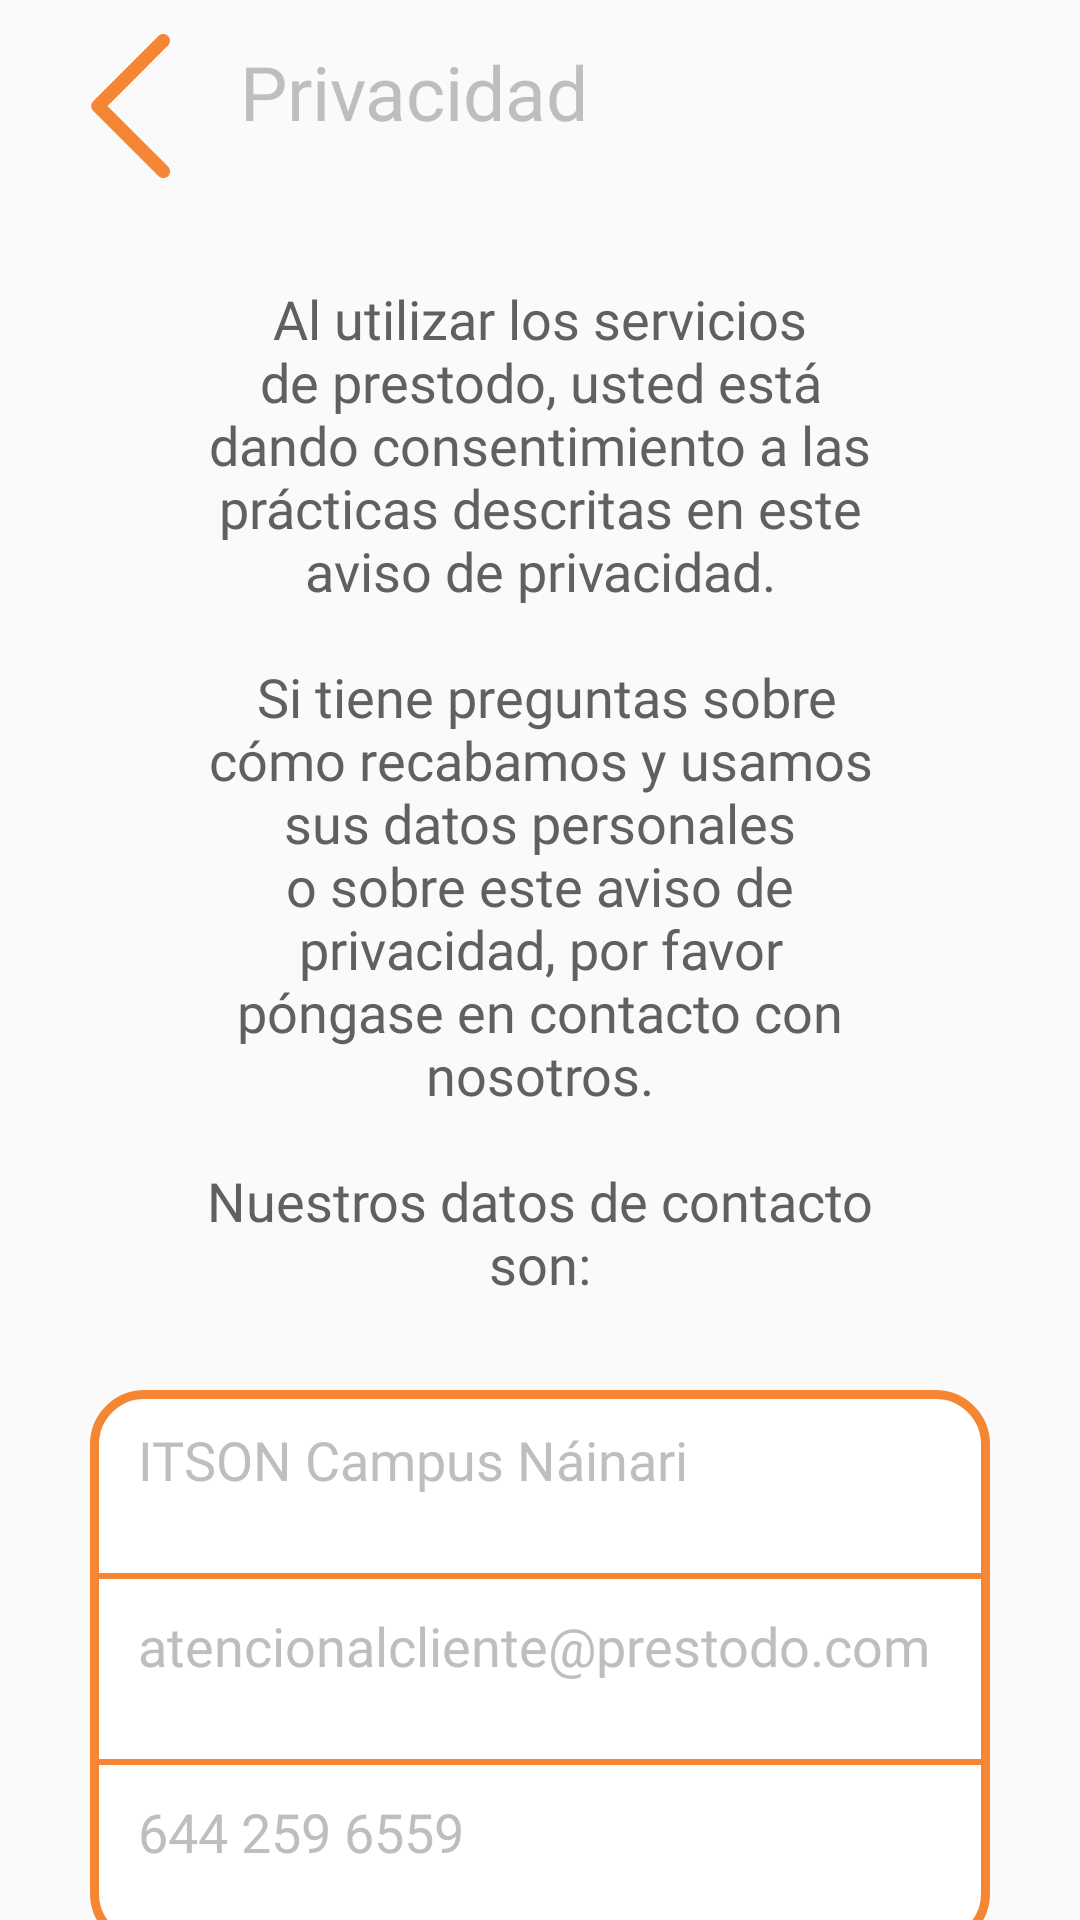

The Android layout XML behind this screen, and the referenced resources:
<!-- AndroidManifest.xml: activity theme AppTheme -->
<!-- res/layout/privacidad.xml -->
<?xml version="1.0" encoding="utf-8"?>
<LinearLayout xmlns:android="http://schemas.android.com/apk/res/android"
    xmlns:app="http://schemas.android.com/apk/res-auto"
    xmlns:tools="http://schemas.android.com/tools"
    android:layout_width="match_parent"
    android:layout_height="match_parent"
    tools:context=".Actividades.PrivacidadActivity"
    android:theme="@android:style/Theme.NoTitleBar"
    android:orientation="vertical">


    <LinearLayout
        android:layout_width="match_parent"
        android:layout_height="54dp"
        android:layout_marginTop="10dp"
        android:orientation="horizontal">

        <Button
            android:id="@+id/btn_back"
            android:layout_width="50dp"
            android:layout_height="50dp"
            android:layout_marginLeft="20dp"
            android:background="@drawable/btn_atras" />

        <TextView
            android:layout_width="310dp"
            android:layout_height="30dp"
            android:layout_marginLeft="10dp"
            android:layout_marginRight="10dp"
            android:fontFamily="@font/avenir_roman"
            android:text="@string/privacidad"
            android:textAlignment="textStart"
            android:textSize="25sp" />

    </LinearLayout>

    <TextView
        android:layout_width="match_parent"
        android:layout_height="wrap_content"
        android:layout_marginTop="30sp"
        android:layout_marginRight="65dp"
        android:text="@string/texto_privacidad"
        android:layout_marginLeft="65dp"
        android:fontFamily="@font/avenir_roman"
        android:textColor="@color/gray"
        android:gravity="center"
        android:textSize="18sp"
        />

    <LinearLayout
        android:layout_width="300dp"
        android:layout_height="186dp"
        android:layout_gravity="center"
        android:layout_marginTop="30dp"
        android:layout_marginBottom="30dp"
        android:background="@drawable/round_textview"
        android:orientation="vertical">


        <TextView
            android:id="@+id/tv_privacidadUbicacion"
            android:layout_width="match_parent"
            android:layout_height="50dp"
            android:layout_marginTop="10dp"
            android:text="@string/itson_nai"
            android:fontFamily="@font/avenir_roman"
            android:textSize="18sp"
            android:layout_marginLeft="15dp"/>

        <View
            android:layout_width="match_parent"
            android:layout_height="2dp"
            android:background="@color/orange" />

        <TextView
            android:id="@+id/tv_privacidadEmail"
            android:layout_width="match_parent"
            android:layout_height="50dp"
            android:layout_marginTop="10dp"
            android:text="@string/correo_privacidad"
            android:fontFamily="@font/avenir_roman"
            android:textSize="18sp"
            android:layout_marginLeft="15dp"/>

        <View
            android:layout_width="match_parent"
            android:layout_height="2dp"
            android:background="@color/orange" />

        <TextView
            android:id="@+id/tv_privacidadTelefono"
            android:layout_width="match_parent"
            android:layout_height="50dp"
            android:layout_marginTop="10dp"
            android:fontFamily="@font/avenir_roman"
            android:text="@string/tel"
            android:textSize="18sp"
            android:layout_marginLeft="15dp"/>

    </LinearLayout>

</LinearLayout>
<!-- resources referenced by this layout -->
<resources>
  <color name="gray">#606060</color>
  <color name="orange">#F58634</color>
  <!-- drawable btn_atras: png bitmap (drawable-hdpi, 2485 bytes) -->
  <!-- drawable round_textview (drawable) -->
  <?xml version="1.0" encoding="utf-8"?>
  <shape xmlns:android="http://schemas.android.com/apk/res/android" android:shape="rectangle">
      <solid android:color="#ffffff"/>
  
      <stroke android:width="3dp"
          android:color="@color/orange"/>
  
      <padding android:left="1dp"
          android:top="1dp"
          android:right="1dp"
          android:bottom="1dp"/>
  
      <corners android:radius="50px"/>
  </shape>
  <string name="correo_privacidad">atencionalcliente@prestodo.com</string>
  <string name="itson_nai">ITSON Campus Náinari</string>
  <string name="privacidad">Privacidad</string>
  <string name="tel">644 259 6559</string>
  
      //Catálogo
  <string name="texto_privacidad">Al utilizar los servicios de prestodo, usted está dando consentimiento a las prácticas descritas en este aviso de privacidad.\n\n Si tiene preguntas sobre cómo recabamos y usamos sus datos personales o sobre este aviso de privacidad, por favor póngase en contacto con nosotros.\n\nNuestros datos de contacto son:</string>
  <style name="AppTheme" parent="Theme.AppCompat.Light.NoActionBar">
          <item name="windowNoTitle">true</item>
          <item name="windowActionBar">false</item>
      </style>
</resources>
